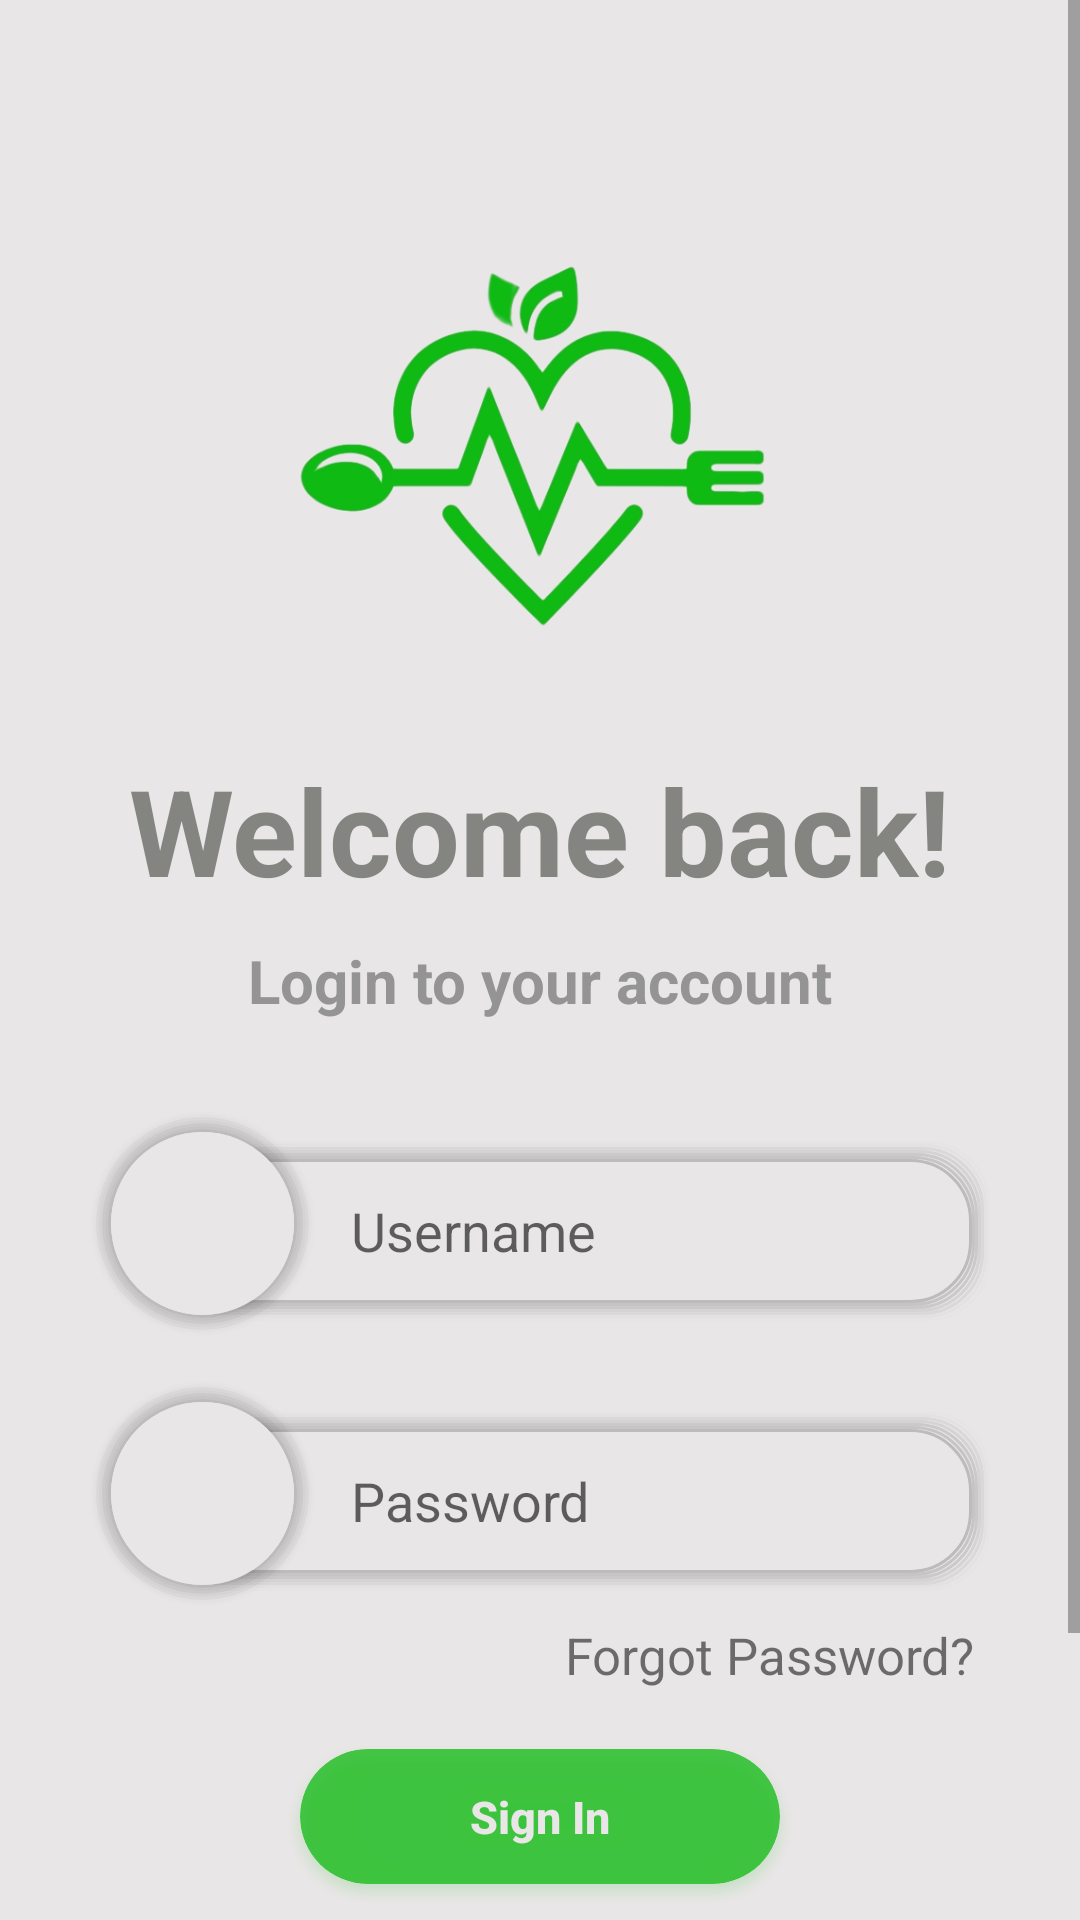

Here is an Android app screen rendered from its layout file. Give the layout XML and the strings, colors and styles it references.
<!-- AndroidManifest.xml: application theme Theme.DietChartFinal -->
<!-- res/layout/activity_main.xml -->
<?xml version="1.0" encoding="utf-8"?>
<ScrollView xmlns:android="http://schemas.android.com/apk/res/android"
    xmlns:app="http://schemas.android.com/apk/res-auto"
    xmlns:tools="http://schemas.android.com/tools"
    android:layout_width="match_parent"
    android:layout_height="match_parent"
    android:background="#E8E6E6"
    tools:context=".activity.LoginActivity">

    <LinearLayout
        android:layout_width="match_parent"
        android:layout_height="match_parent"
        android:orientation="vertical">

        <ImageView
            android:id="@+id/imgDiet"
            android:layout_width="200dp"
            android:layout_height="200dp"
            android:layout_gravity="center"
            android:layout_marginTop="50dp"
            app:srcCompat="@drawable/logo" />

        <TextView
            android:id="@+id/tvWelcome"
            android:layout_width="wrap_content"
            android:layout_height="wrap_content"
            android:layout_below="@+id/imgDiet"
            android:layout_gravity="center"
            android:text="Welcome back!"
            android:textColor="#C9696964"
            android:textSize="40dp"
            android:textStyle="bold" />

        <TextView
            android:id="@+id/tvAccount"
            android:layout_width="wrap_content"
            android:layout_height="wrap_content"
            android:layout_below="@+id/tvWelcome"
            android:text="Login to your account"
            android:layout_gravity="center"
            android:textColor="#A6696969"
            android:textSize="20sp"
            android:textStyle="bold"
            android:layout_marginTop="10dp"/>

        <RelativeLayout
            android:id="@+id/rl1"
            android:layout_width="300dp"
            android:layout_height="80dp"
            android:layout_below="@+id/tvAccount"
            android:layout_marginTop="30dp"
            android:layout_gravity="center">

            <RelativeLayout
                android:layout_width="match_parent"
                android:layout_height="60dp"
                android:layout_marginLeft="20dp"
                android:layout_marginTop="10dp"
                android:background="@drawable/triangle">

                <EditText
                    android:id="@+id/etUsername"
                    android:layout_width="200dp"
                    android:layout_height="match_parent"
                    android:layout_marginLeft="50dp"
                    android:background="#00FFFFFF"
                    android:hint="Username"
                    android:padding="10dp"
                    android:singleLine="true" />

            </RelativeLayout>

            <RelativeLayout
                android:layout_width="75dp"
                android:layout_height="75dp"
                android:background="@drawable/circle">

                <ImageView
                    android:id="@+id/imgView_userIcon2"
                    android:layout_width="25dp"
                    android:layout_height="25dp"
                    android:layout_marginLeft="19dp"
                    android:layout_marginTop="17dp"
                    android:src="@drawable/username"
                    app:tint="@color/primarycolor" />
            </RelativeLayout>

        </RelativeLayout>


        <RelativeLayout
            android:id="@+id/rl2"
            android:layout_width="300dp"
            android:layout_height="80dp"
            android:layout_below="@+id/rl1"
            android:layout_marginTop="10dp"
            android:layout_gravity="center"
            >

            <RelativeLayout
                android:layout_width="match_parent"
                android:layout_height="60dp"
                android:layout_marginLeft="20dp"
                android:layout_marginTop="10dp"
                android:background="@drawable/triangle">

                <EditText
                    android:id="@+id/etpass"
                    android:layout_width="200dp"
                    android:layout_height="match_parent"
                    android:layout_marginLeft="50dp"
                    android:background="#00FFFFFF"
                    android:hint="Password"
                    android:inputType="textPassword"
                    android:padding="10dp"
                    android:singleLine="true" />

            </RelativeLayout>

            <RelativeLayout
                android:layout_width="75dp"
                android:layout_height="75dp"
                android:background="@drawable/circle">

                <ImageView
                    android:id="@+id/imgView_userIcon"
                    android:layout_width="25dp"
                    android:layout_height="25dp"
                    android:layout_marginLeft="19dp"
                    android:layout_marginTop="17dp"
                    android:src="@drawable/padlock"
                    app:tint="@color/primarycolor" />
            </RelativeLayout>

        </RelativeLayout>
        <TextView
            android:id="@+id/forgotpass"
            android:layout_width="wrap_content"
            android:layout_height="wrap_content"
            android:layout_below="@+id/rl2"
            android:layout_gravity="end"
            android:layout_marginRight="35dp"
            android:text="Forgot Password?"
            android:textSize="17dp" />

        <androidx.cardview.widget.CardView
            android:id="@+id/sigin"
            android:layout_width="160dp"
            android:layout_height="45dp"
            android:layout_below="@+id/forgotpass"
            android:layout_gravity="center"
            android:layout_marginTop="20dp"
            android:backgroundTint="@color/primarycolor"
            android:elevation="100dp"
            android:outlineAmbientShadowColor="@color/primarycolor"
            android:outlineSpotShadowColor="@color/primarycolor"
            app:cardCornerRadius="30dp">

            <TextView
                android:layout_width="wrap_content"
                android:layout_height="wrap_content"
                android:layout_gravity="center"
                android:fontFamily="sans-serif-medium"
                android:text="Sign In"
                android:textColor="#E8E6E6"
                android:textSize="15dp"
                android:textStyle="bold" />
        </androidx.cardview.widget.CardView>

        <LinearLayout
            android:layout_width="wrap_content"
            android:layout_height="wrap_content"
            android:orientation="horizontal"
            android:layout_marginTop="100dp"
            android:layout_gravity="center" >
            <TextView
                android:id="@id/text2"
                android:layout_width="wrap_content"
                android:layout_height="wrap_content"
                android:text="Already have an accont ?"
                android:textSize="17dp" />

            <TextView
                android:id="@+id/sigup"
                android:layout_width="wrap_content"
                android:layout_height="wrap_content"
                android:layout_marginLeft="5dp"
                android:text="Sign In Here"
                android:textColor="@color/primarycolor"
                android:textSize="18dp"
                android:textStyle="bold" />
        </LinearLayout>

    </LinearLayout>


</ScrollView>
<!-- resources referenced by this layout -->
<resources>
  <color name="primarycolor">#BF0FBA12</color>
  <!-- drawable circle: vector/xml drawable (drawable, 2203 chars, omitted) -->
  <!-- drawable logo: png bitmap (drawable, 98091 bytes) -->
  <!-- drawable triangle: vector/xml drawable (drawable, 2197 chars, omitted) -->
  <style name="Theme.DietChartFinal" parent="Theme.MaterialComponents.DayNight.NoActionBar">
          
          <item name="colorPrimary">@color/purple_500</item>
          <item name="colorPrimaryVariant">@color/purple_700</item>
          <item name="colorOnPrimary">@color/white</item>
          
          <item name="colorSecondary">@color/teal_200</item>
          <item name="colorSecondaryVariant">@color/teal_700</item>
          <item name="colorOnSecondary">@color/black</item>
          
          <item name="android:statusBarColor" tools:targetApi="l">?attr/colorPrimaryVariant</item>
          
      </style>
  <color name="purple_500">#FF6200EE</color>
  <color name="purple_700">#FF3700B3</color>
  <color name="white">#FFFFFFFF</color>
  <color name="teal_200">#FF03DAC5</color>
  <color name="teal_700">#FF018786</color>
  <color name="black">#FF000000</color>
</resources>
